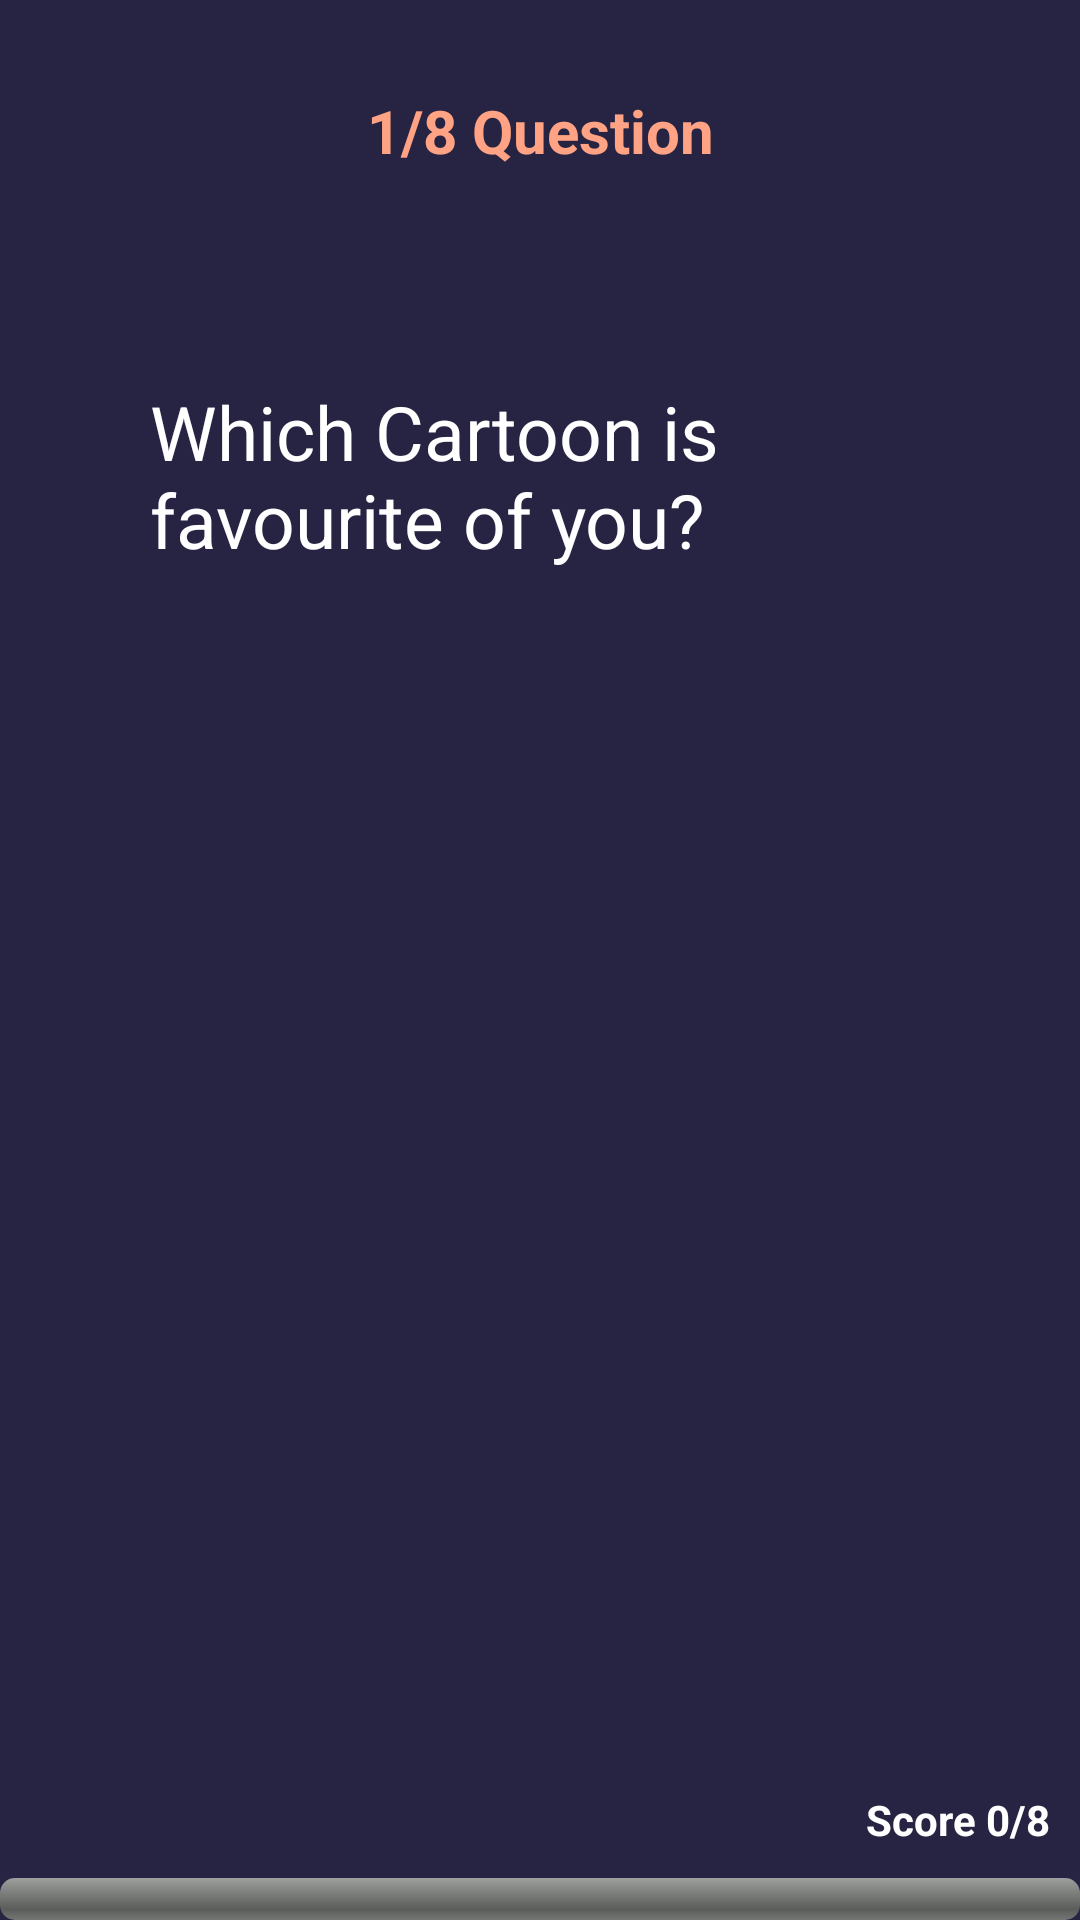

Layout XML and referenced resources for this Android screen:
<!-- AndroidManifest.xml: application theme Theme.AnimationStudio -->
<!-- res/layout/activity_quiz.xml -->
<?xml version="1.0" encoding="utf-8"?>
<LinearLayout xmlns:android="http://schemas.android.com/apk/res/android"
    xmlns:tools="http://schemas.android.com/tools"
    android:layout_width="match_parent"
    android:layout_height="match_parent"
    android:orientation="vertical"
    android:background="#272343"
    tools:context=".Quiz_Activity">

    <TextView
        android:layout_width="match_parent"
        android:layout_height="wrap_content"
        android:id="@+id/QuestionNumber"
        android:text="@string/question_number"
        android:layout_marginTop="30dp"
        android:textColor="#ffa384"
        android:textStyle="bold"
        android:textAlignment="center"
        android:textSize="20sp"
        >

    </TextView>

    <LinearLayout
        android:layout_width="match_parent"
        android:layout_height="wrap_content"
        android:orientation="horizontal"
        >

        <TextView
            android:layout_width="wrap_content"
            android:layout_height="wrap_content"
            android:text="@string/selctedoption"
            android:visibility="gone"
            android:id="@+id/selectoption"
            android:textAlignment="center"
            android:textColor="#ffffff">

        </TextView>

        <TextView
            android:layout_width="wrap_content"
            android:layout_height="wrap_content"
            android:id="@+id/CorrectAnswer"
            android:textColor="#ffffff"
            android:visibility="gone"
            android:textAlignment="center"
            android:text="@string/correctanswer"
            >

        </TextView>

    </LinearLayout>


    <LinearLayout
        android:layout_width="match_parent"
        android:layout_height="120dp"
        android:paddingLeft="50dp"
        android:paddingRight="50dp"
        android:layout_marginBottom="60dp"
        android:layout_marginTop="70dp"
        android:gravity="center">


        <TextView
            android:layout_width="match_parent"
            android:layout_height="match_parent"
            android:textColor="#ffffff"
            android:id="@+id/question"
            android:text="@string/question_1"
            android:textSize="25sp">

        </TextView>


    </LinearLayout>

    <LinearLayout
        android:layout_width="match_parent"
        android:layout_height="wrap_content"
        android:id="@+id/FirstTwoOption"
        android:layout_gravity="center"
        android:paddingLeft="50dp"
        android:paddingRight="50dp"
        android:orientation="vertical">


        <TextView
            android:layout_width="match_parent"
            android:layout_height="50dp"
            android:id="@+id/optionA"
            android:text="@string/question1_A"
            android:background="@drawable/optiondesign"
            android:textColor="#272343"
            android:textAlignment="center"
            android:paddingTop="14dp"
            >

        </TextView>
        <TextView
            android:layout_width="match_parent"
            android:layout_height="50dp"
            android:id="@+id/optionB"
            android:text="@string/question1_B"
            android:background="@drawable/optiondesign"
            android:layout_marginTop="10dp"
            android:textColor="#272343"
            android:textAlignment="center"
            android:paddingTop="14dp"
            >

        </TextView>




    </LinearLayout>


    <LinearLayout
        android:layout_width="match_parent"
        android:layout_height="wrap_content"
        android:id="@+id/RemainingTwoOption"
        android:layout_gravity="center"
        android:paddingLeft="50dp"
        android:paddingRight="50dp"
        android:layout_marginBottom="30dp"
        android:orientation="vertical">


        <TextView
            android:layout_width="match_parent"
            android:layout_height="50dp"
            android:id="@+id/optionC"
            android:text="@string/question1_C"
            android:background="@drawable/optiondesign"
            android:layout_marginTop="10dp"
            android:textColor="#272343"
            android:textAlignment="center"
            android:paddingTop="14dp"
            >

        </TextView>
        <TextView
            android:layout_width="match_parent"
            android:layout_height="50dp"
            android:id="@+id/optionD"
            android:text="@string/question1_D"
            android:background="@drawable/optiondesign"
            android:textColor="#272343"
            android:layout_marginTop="10dp"
            android:textAlignment="center"
            android:paddingTop="14dp"
            >

        </TextView>




    </LinearLayout>

    <LinearLayout
        android:layout_width="match_parent"
        android:layout_height="wrap_content"
        android:orientation="vertical"
        android:layout_marginTop="20dp">
        <TextView
            android:layout_width="wrap_content"
            android:layout_height="wrap_content"
            android:id="@+id/score"
            android:textStyle="bold"
            android:textColor="#ffffff"
            android:text="@string/score"
            android:layout_gravity="end"
            android:padding="10dp"/>


        <ProgressBar
            android:layout_width="fill_parent"
            android:layout_height="wrap_content"
            android:backgroundTint="#ffa384"
            android:layout_gravity="bottom"
            android:id="@+id/progress_bar"
            style="@android:style/Widget.ProgressBar.Horizontal"
            android:indeterminate="false">

        </ProgressBar>




    </LinearLayout>









</LinearLayout>
<!-- resources referenced by this layout -->
<resources>
  <string name="correctanswer">7 continents</string>
  <string name="question1_A">Tom &amp; Jerry</string>
  <string name="question1_B">Motu Patlu</string>
  <string name="question1_C">Billi</string>
  <string name="question1_D">Chotta Bheem</string>
  <string name="question_1">Which Cartoon is favourite of you?</string>
  <string name="question_number">1/8 Question</string>
  <string name="score">Score 0/8</string>
  <string name="selctedoption">SelctedOption</string>
  <style name="Theme.AnimationStudio" parent="Theme.MaterialComponents.Light.NoActionBar">
          
          <item name="colorPrimary">@color/purple_500</item>
          <item name="colorPrimaryVariant">@color/grey_400</item>
          <item name="colorOnPrimary">@color/white</item>
          
          <item name="colorSecondary">@color/teal_200</item>
          <item name="colorSecondaryVariant">@color/teal_700</item>
          <item name="colorOnSecondary">@color/black</item>
          
          <item name="android:statusBarColor" tools:targetApi="l">?attr/colorPrimaryVariant</item>
          
      </style>
  <color name="purple_500">#9C27B0</color>
  <color name="grey_400">#BDBDBD</color>
  <color name="white">#FFFFFFFF</color>
  <color name="teal_200">#80CBC4</color>
  <color name="teal_700">#00796B</color>
  <color name="black">#FF000000</color>
</resources>
